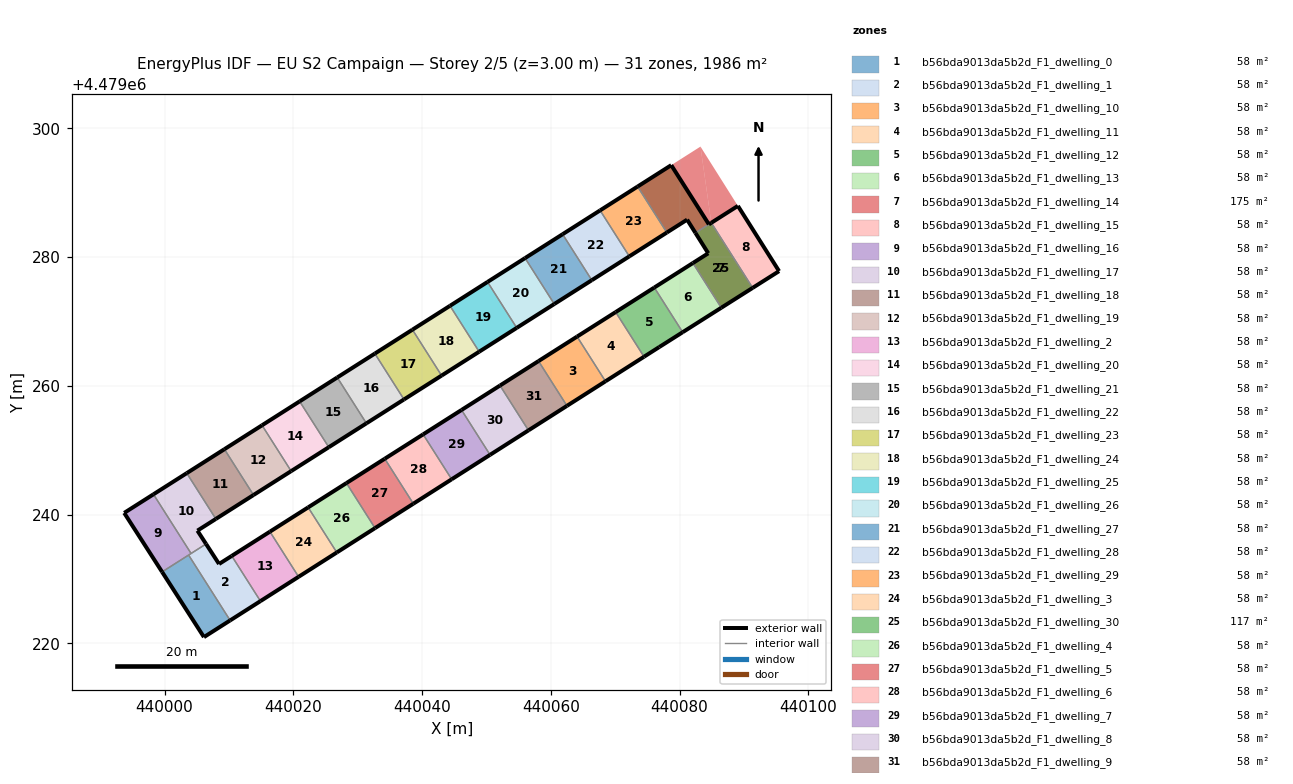
=== STOREY PLAN SPEC (per zone: floor XY polygon, exterior-wall plan segments, windows/doors) ===
zone 1: b56bda9013da5b2d_F1_dwelling_0  (58.4 m²)
  floor: (440010.19, 4479223.58) (440003.73, 4479233.73) (439999.61, 4479231.11) (440006.12, 4479220.98)
  exterior wall: (440010.19, 4479223.58) – (440006.12, 4479220.98)  [4.8 m]
  exterior wall: (440006.12, 4479220.98) – (439999.61, 4479231.11)  [12.0 m]
  interior walls: 2
zone 2: b56bda9013da5b2d_F1_dwelling_1  (58.4 m²)
  floor: (440014.89, 4479226.58) (440010.43, 4479233.59) (440008.46, 4479232.34) (440006.45, 4479235.45) (440003.73, 4479233.73) (440010.19, 4479223.58)
  exterior wall: (440014.89, 4479226.58) – (440010.19, 4479223.58)  [5.6 m]
  exterior wall: (440006.45, 4479235.45) – (440008.46, 4479232.34)  [3.7 m]
  exterior wall: (440008.46, 4479232.34) – (440010.43, 4479233.59)  [2.3 m]
  interior walls: 4
zone 3: b56bda9013da5b2d_F1_dwelling_10  (58.4 m²)
  floor: (440068.48, 4479260.71) (440064.07, 4479267.66) (440058.08, 4479263.86) (440062.50, 4479256.90)
  exterior wall: (440058.08, 4479263.86) – (440064.07, 4479267.66)  [7.1 m]
  exterior wall: (440068.48, 4479260.71) – (440062.50, 4479256.90)  [7.1 m]
  interior walls: 2
zone 4: b56bda9013da5b2d_F1_dwelling_11  (58.4 m²)
  floor: (440074.47, 4479264.53) (440070.07, 4479271.47) (440064.07, 4479267.66) (440068.48, 4479260.71)
  exterior wall: (440064.07, 4479267.66) – (440070.07, 4479271.47)  [7.1 m]
  exterior wall: (440074.47, 4479264.53) – (440068.48, 4479260.71)  [7.1 m]
  interior walls: 2
zone 5: b56bda9013da5b2d_F1_dwelling_12  (58.4 m²)
  floor: (440080.47, 4479268.34) (440076.07, 4479275.28) (440070.07, 4479271.47) (440074.47, 4479264.53) (440076.83, 4479266.03)
  exterior wall: (440076.83, 4479266.03) – (440074.47, 4479264.53)  [2.8 m]
  exterior wall: (440070.07, 4479271.47) – (440076.07, 4479275.28)  [7.1 m]
  exterior wall: (440080.47, 4479268.34) – (440076.83, 4479266.03)  [4.3 m]
  interior walls: 2
zone 6: b56bda9013da5b2d_F1_dwelling_13  (58.4 m²)
  floor: (440086.47, 4479272.14) (440082.06, 4479279.09) (440076.07, 4479275.28) (440080.47, 4479268.34)
  exterior wall: (440076.07, 4479275.28) – (440082.06, 4479279.09)  [7.1 m]
  exterior wall: (440086.47, 4479272.14) – (440080.47, 4479268.34)  [7.1 m]
  interior walls: 2
zone 7: b56bda9013da5b2d_F1_dwelling_14  (175.2 m²)
  floor: (440091.34, 4479275.23) (440084.92, 4479285.33) (440082.45, 4479283.77) (440084.45, 4479280.60) (440082.06, 4479279.09) (440086.47, 4479272.14)
  floor: (440089.05, 4479287.96) (440083.24, 4479297.17) (440084.92, 4479285.33)
  floor: (440084.92, 4479285.33) (440083.24, 4479297.17) (440078.70, 4479294.29) (440084.54, 4479285.09)
  floor: (440084.54, 4479285.09) (440078.70, 4479294.29) (440073.47, 4479290.96) (440078.01, 4479283.82) (440081.16, 4479285.82) (440082.45, 4479283.77)
  exterior wall: (440091.34, 4479275.23) – (440086.47, 4479272.14)  [5.8 m]
  exterior wall: (440082.06, 4479279.09) – (440084.45, 4479280.60)  [2.8 m]
  exterior wall: (440084.45, 4479280.60) – (440082.46, 4479283.77)  [3.7 m]
  exterior wall: (440084.54, 4479285.09) – (440084.92, 4479285.33)  [0.4 m]
  interior walls: 3
zone 8: b56bda9013da5b2d_F1_dwelling_15  (58.4 m²)
  floor: (440095.45, 4479277.83) (440089.05, 4479287.96) (440084.92, 4479285.33) (440091.34, 4479275.23)
  exterior wall: (440084.92, 4479285.33) – (440089.05, 4479287.96)  [4.9 m]
  exterior wall: (440089.05, 4479287.96) – (440095.45, 4479277.83)  [12.0 m]
  exterior wall: (440095.45, 4479277.83) – (440091.34, 4479275.23)  [4.9 m]
  interior walls: 1
zone 9: b56bda9013da5b2d_F1_dwelling_16  (58.4 m²)
  floor: (440004.12, 4479233.97) (439998.28, 4479243.17) (439993.73, 4479240.28) (439999.61, 4479231.11)
  exterior wall: (439999.61, 4479231.11) – (439993.73, 4479240.28)  [10.9 m]
  exterior wall: (439993.73, 4479240.28) – (439998.28, 4479243.17)  [5.4 m]
  interior walls: 3
zone 10: b56bda9013da5b2d_F1_dwelling_17  (58.4 m²)
  floor: (440006.45, 4479235.45) (440005.10, 4479237.52) (440007.97, 4479239.34) (440003.45, 4479246.45) (439998.28, 4479243.17) (440004.12, 4479233.97)
  exterior wall: (440005.10, 4479237.52) – (440006.45, 4479235.45)  [2.5 m]
  exterior wall: (439998.28, 4479243.17) – (440003.45, 4479246.45)  [6.1 m]
  exterior wall: (440007.97, 4479239.34) – (440005.10, 4479237.52)  [3.4 m]
  interior walls: 3
zone 11: b56bda9013da5b2d_F1_dwelling_18  (58.4 m²)
  floor: (440013.82, 4479243.05) (440009.29, 4479250.17) (440003.45, 4479246.45) (440007.97, 4479239.34)
  exterior wall: (440003.45, 4479246.45) – (440009.29, 4479250.17)  [6.9 m]
  exterior wall: (440013.82, 4479243.05) – (440007.97, 4479239.34)  [6.9 m]
  interior walls: 2
zone 12: b56bda9013da5b2d_F1_dwelling_19  (58.4 m²)
  floor: (440019.66, 4479246.77) (440015.14, 4479253.88) (440009.29, 4479250.17) (440013.82, 4479243.05)
  exterior wall: (440009.29, 4479250.17) – (440015.14, 4479253.88)  [6.9 m]
  exterior wall: (440019.66, 4479246.77) – (440013.82, 4479243.05)  [6.9 m]
  interior walls: 2
zone 13: b56bda9013da5b2d_F1_dwelling_2  (58.4 m²)
  floor: (440020.82, 4479230.35) (440016.36, 4479237.36) (440010.43, 4479233.59) (440014.89, 4479226.58)
  exterior wall: (440010.43, 4479233.59) – (440016.36, 4479237.36)  [7.0 m]
  exterior wall: (440020.82, 4479230.35) – (440014.89, 4479226.58)  [7.0 m]
  interior walls: 2
zone 14: b56bda9013da5b2d_F1_dwelling_20  (58.4 m²)
  floor: (440025.51, 4479250.48) (440020.98, 4479257.60) (440015.14, 4479253.88) (440019.66, 4479246.77)
  exterior wall: (440015.14, 4479253.88) – (440020.98, 4479257.60)  [6.9 m]
  exterior wall: (440025.51, 4479250.48) – (440019.66, 4479246.77)  [6.9 m]
  interior walls: 2
zone 15: b56bda9013da5b2d_F1_dwelling_21  (58.4 m²)
  floor: (440031.35, 4479254.19) (440026.82, 4479261.31) (440020.98, 4479257.60) (440025.51, 4479250.48)
  exterior wall: (440020.98, 4479257.60) – (440026.82, 4479261.31)  [6.9 m]
  exterior wall: (440031.35, 4479254.19) – (440025.51, 4479250.48)  [6.9 m]
  interior walls: 2
zone 16: b56bda9013da5b2d_F1_dwelling_22  (58.4 m²)
  floor: (440037.19, 4479257.90) (440032.66, 4479265.02) (440026.82, 4479261.31) (440031.35, 4479254.19)
  exterior wall: (440026.82, 4479261.31) – (440032.66, 4479265.02)  [6.9 m]
  exterior wall: (440037.19, 4479257.90) – (440031.35, 4479254.19)  [6.9 m]
  interior walls: 2
zone 17: b56bda9013da5b2d_F1_dwelling_23  (58.4 m²)
  floor: (440043.03, 4479261.60) (440038.50, 4479268.73) (440032.66, 4479265.02) (440037.19, 4479257.90)
  exterior wall: (440032.66, 4479265.02) – (440038.50, 4479268.73)  [6.9 m]
  exterior wall: (440043.03, 4479261.60) – (440037.19, 4479257.90)  [6.9 m]
  interior walls: 2
zone 18: b56bda9013da5b2d_F1_dwelling_24  (58.4 m²)
  floor: (440048.86, 4479265.31) (440044.33, 4479272.44) (440038.50, 4479268.73) (440043.03, 4479261.60)
  exterior wall: (440038.50, 4479268.73) – (440044.33, 4479272.44)  [6.9 m]
  exterior wall: (440048.86, 4479265.31) – (440043.03, 4479261.60)  [6.9 m]
  interior walls: 2
zone 19: b56bda9013da5b2d_F1_dwelling_25  (58.4 m²)
  floor: (440054.70, 4479269.01) (440050.16, 4479276.15) (440044.33, 4479272.44) (440048.86, 4479265.31)
  exterior wall: (440044.33, 4479272.44) – (440050.16, 4479276.15)  [6.9 m]
  exterior wall: (440054.70, 4479269.01) – (440048.86, 4479265.31)  [6.9 m]
  interior walls: 2
zone 20: b56bda9013da5b2d_F1_dwelling_26  (58.4 m²)
  floor: (440060.53, 4479272.72) (440055.99, 4479279.86) (440050.16, 4479276.15) (440054.70, 4479269.01)
  exterior wall: (440050.16, 4479276.15) – (440055.99, 4479279.86)  [6.9 m]
  exterior wall: (440060.53, 4479272.72) – (440054.70, 4479269.01)  [6.9 m]
  interior walls: 2
zone 21: b56bda9013da5b2d_F1_dwelling_27  (58.4 m²)
  floor: (440066.36, 4479276.42) (440061.82, 4479283.56) (440055.99, 4479279.86) (440060.53, 4479272.72)
  exterior wall: (440055.99, 4479279.86) – (440061.82, 4479283.56)  [6.9 m]
  exterior wall: (440066.36, 4479276.42) – (440060.53, 4479272.72)  [6.9 m]
  interior walls: 2
zone 22: b56bda9013da5b2d_F1_dwelling_28  (58.4 m²)
  floor: (440072.19, 4479280.12) (440067.65, 4479287.26) (440061.82, 4479283.56) (440066.36, 4479276.42)
  exterior wall: (440061.82, 4479283.56) – (440067.65, 4479287.26)  [6.9 m]
  exterior wall: (440072.19, 4479280.12) – (440066.36, 4479276.42)  [6.9 m]
  interior walls: 2
zone 23: b56bda9013da5b2d_F1_dwelling_29  (58.4 m²)
  floor: (440078.01, 4479283.82) (440073.47, 4479290.96) (440067.65, 4479287.26) (440072.19, 4479280.12)
  exterior wall: (440067.65, 4479287.26) – (440073.47, 4479290.96)  [6.9 m]
  exterior wall: (440078.01, 4479283.82) – (440072.19, 4479280.12)  [6.9 m]
  interior walls: 2
zone 24: b56bda9013da5b2d_F1_dwelling_3  (58.4 m²)
  floor: (440026.75, 4479234.13) (440022.30, 4479241.13) (440016.36, 4479237.36) (440020.82, 4479230.35)
  exterior wall: (440016.36, 4479237.36) – (440022.30, 4479241.13)  [7.0 m]
  exterior wall: (440026.75, 4479234.13) – (440020.82, 4479230.35)  [7.0 m]
  interior walls: 2
zone 25: b56bda9013da5b2d_F1_dwelling_30  (116.8 m²)
  floor: (440084.54, 4479285.09) (440078.70, 4479294.29) (440073.47, 4479290.96) (440078.01, 4479283.82) (440081.16, 4479285.82) (440082.45, 4479283.77)
  floor: (440091.34, 4479275.23) (440084.92, 4479285.33) (440082.45, 4479283.77) (440084.45, 4479280.60) (440082.06, 4479279.09) (440086.47, 4479272.14)
  exterior wall: (440082.46, 4479283.77) – (440081.16, 4479285.82)  [2.4 m]
  exterior wall: (440081.16, 4479285.82) – (440078.01, 4479283.82)  [3.7 m]
  exterior wall: (440073.47, 4479290.96) – (440078.70, 4479294.29)  [6.2 m]
  exterior wall: (440078.70, 4479294.29) – (440084.54, 4479285.09)  [10.9 m]
  interior walls: 2
zone 26: b56bda9013da5b2d_F1_dwelling_4  (58.4 m²)
  floor: (440032.69, 4479237.91) (440028.25, 4479244.91) (440022.30, 4479241.13) (440026.75, 4479234.13)
  exterior wall: (440022.30, 4479241.13) – (440028.25, 4479244.91)  [7.0 m]
  exterior wall: (440032.69, 4479237.91) – (440026.75, 4479234.13)  [7.0 m]
  interior walls: 2
zone 27: b56bda9013da5b2d_F1_dwelling_5  (58.4 m²)
  floor: (440038.64, 4479241.70) (440034.20, 4479248.69) (440028.25, 4479244.91) (440032.69, 4479237.91)
  exterior wall: (440028.25, 4479244.91) – (440034.20, 4479248.69)  [7.1 m]
  exterior wall: (440038.64, 4479241.70) – (440032.69, 4479237.91)  [7.1 m]
  interior walls: 2
zone 28: b56bda9013da5b2d_F1_dwelling_6  (58.4 m²)
  floor: (440044.59, 4479245.50) (440040.16, 4479252.47) (440034.20, 4479248.69) (440038.64, 4479241.70)
  exterior wall: (440034.20, 4479248.69) – (440040.16, 4479252.47)  [7.1 m]
  exterior wall: (440044.59, 4479245.50) – (440038.64, 4479241.70)  [7.1 m]
  interior walls: 2
zone 29: b56bda9013da5b2d_F1_dwelling_7  (58.4 m²)
  floor: (440050.56, 4479249.29) (440046.13, 4479256.26) (440040.16, 4479252.47) (440044.59, 4479245.50)
  exterior wall: (440040.16, 4479252.47) – (440046.13, 4479256.26)  [7.1 m]
  exterior wall: (440050.56, 4479249.29) – (440044.59, 4479245.50)  [7.1 m]
  interior walls: 2
zone 30: b56bda9013da5b2d_F1_dwelling_8  (58.4 m²)
  floor: (440056.52, 4479253.10) (440052.10, 4479260.06) (440046.13, 4479256.26) (440050.56, 4479249.29)
  exterior wall: (440046.13, 4479256.26) – (440052.10, 4479260.06)  [7.1 m]
  exterior wall: (440056.53, 4479253.10) – (440050.56, 4479249.29)  [7.1 m]
  interior walls: 2
zone 31: b56bda9013da5b2d_F1_dwelling_9  (58.4 m²)
  floor: (440062.50, 4479256.90) (440058.08, 4479263.86) (440052.10, 4479260.06) (440056.52, 4479253.10)
  exterior wall: (440052.10, 4479260.06) – (440058.08, 4479263.86)  [7.1 m]
  exterior wall: (440062.50, 4479256.90) – (440056.53, 4479253.10)  [7.1 m]
  interior walls: 2

=== DERIVED (storey summary) ===
Building: EU S2 Campaign
Storey: 2 of 5  (floor level z = 3.00 m)
Storey gross floor area: 1985.7 m²
Zones on this storey: 31
  - b56bda9013da5b2d_F1_dwelling_0: floor 58.4 m²; exterior wall 16.9 m (50.6 m²); WWR 0.0%
  - b56bda9013da5b2d_F1_dwelling_1: floor 58.4 m²; exterior wall 11.6 m (34.9 m²); WWR 0.0%
  - b56bda9013da5b2d_F1_dwelling_10: floor 58.4 m²; exterior wall 14.2 m (42.6 m²); WWR 0.0%
  - b56bda9013da5b2d_F1_dwelling_11: floor 58.4 m²; exterior wall 14.2 m (42.6 m²); WWR 0.0%
  - b56bda9013da5b2d_F1_dwelling_12: floor 58.4 m²; exterior wall 14.2 m (42.6 m²); WWR 0.0%
  - b56bda9013da5b2d_F1_dwelling_13: floor 58.4 m²; exterior wall 14.2 m (42.6 m²); WWR 0.0%
  - b56bda9013da5b2d_F1_dwelling_14: floor 175.2 m²; exterior wall 12.8 m (38.3 m²); WWR 0.0%
  - b56bda9013da5b2d_F1_dwelling_15: floor 58.4 m²; exterior wall 21.7 m (65.2 m²); WWR 0.0%
  - b56bda9013da5b2d_F1_dwelling_16: floor 58.4 m²; exterior wall 16.3 m (48.8 m²); WWR 0.0%
  - b56bda9013da5b2d_F1_dwelling_17: floor 58.4 m²; exterior wall 12.0 m (36.0 m²); WWR 0.0%
  - b56bda9013da5b2d_F1_dwelling_18: floor 58.4 m²; exterior wall 13.9 m (41.6 m²); WWR 0.0%
  - b56bda9013da5b2d_F1_dwelling_19: floor 58.4 m²; exterior wall 13.9 m (41.6 m²); WWR 0.0%
  - b56bda9013da5b2d_F1_dwelling_2: floor 58.4 m²; exterior wall 14.1 m (42.2 m²); WWR 0.0%
  - b56bda9013da5b2d_F1_dwelling_20: floor 58.4 m²; exterior wall 13.8 m (41.5 m²); WWR 0.0%
  - b56bda9013da5b2d_F1_dwelling_21: floor 58.4 m²; exterior wall 13.8 m (41.5 m²); WWR 0.0%
  - b56bda9013da5b2d_F1_dwelling_22: floor 58.4 m²; exterior wall 13.8 m (41.5 m²); WWR 0.0%
  - b56bda9013da5b2d_F1_dwelling_23: floor 58.4 m²; exterior wall 13.8 m (41.5 m²); WWR 0.0%
  - b56bda9013da5b2d_F1_dwelling_24: floor 58.4 m²; exterior wall 13.8 m (41.5 m²); WWR 0.0%
  - b56bda9013da5b2d_F1_dwelling_25: floor 58.4 m²; exterior wall 13.8 m (41.5 m²); WWR 0.0%
  - b56bda9013da5b2d_F1_dwelling_26: floor 58.4 m²; exterior wall 13.8 m (41.5 m²); WWR 0.0%
  - b56bda9013da5b2d_F1_dwelling_27: floor 58.4 m²; exterior wall 13.8 m (41.4 m²); WWR 0.0%
  - b56bda9013da5b2d_F1_dwelling_28: floor 58.4 m²; exterior wall 13.8 m (41.4 m²); WWR 0.0%
  - b56bda9013da5b2d_F1_dwelling_29: floor 58.4 m²; exterior wall 13.8 m (41.4 m²); WWR 0.0%
  - b56bda9013da5b2d_F1_dwelling_3: floor 58.4 m²; exterior wall 14.1 m (42.2 m²); WWR 0.0%
  - b56bda9013da5b2d_F1_dwelling_30: floor 116.8 m²; exterior wall 23.2 m (69.7 m²); WWR 0.0%
  - b56bda9013da5b2d_F1_dwelling_4: floor 58.4 m²; exterior wall 14.1 m (42.3 m²); WWR 0.0%
  - b56bda9013da5b2d_F1_dwelling_5: floor 58.4 m²; exterior wall 14.1 m (42.3 m²); WWR 0.0%
  - b56bda9013da5b2d_F1_dwelling_6: floor 58.4 m²; exterior wall 14.1 m (42.4 m²); WWR 0.0%
  - b56bda9013da5b2d_F1_dwelling_7: floor 58.4 m²; exterior wall 14.1 m (42.4 m²); WWR 0.0%
  - b56bda9013da5b2d_F1_dwelling_8: floor 58.4 m²; exterior wall 14.2 m (42.5 m²); WWR 0.0%
  - b56bda9013da5b2d_F1_dwelling_9: floor 58.4 m²; exterior wall 14.2 m (42.5 m²); WWR 0.0%
Zone adjacency (shared interzone walls):
  - b56bda9013da5b2d_F1_dwelling_0 ↔ b56bda9013da5b2d_F1_dwelling_1
  - b56bda9013da5b2d_F1_dwelling_0 ↔ b56bda9013da5b2d_F1_dwelling_16
  - b56bda9013da5b2d_F1_dwelling_1 ↔ b56bda9013da5b2d_F1_dwelling_16
  - b56bda9013da5b2d_F1_dwelling_1 ↔ b56bda9013da5b2d_F1_dwelling_17
  - b56bda9013da5b2d_F1_dwelling_1 ↔ b56bda9013da5b2d_F1_dwelling_2
  - b56bda9013da5b2d_F1_dwelling_10 ↔ b56bda9013da5b2d_F1_dwelling_11
  - b56bda9013da5b2d_F1_dwelling_10 ↔ b56bda9013da5b2d_F1_dwelling_9
  - b56bda9013da5b2d_F1_dwelling_11 ↔ b56bda9013da5b2d_F1_dwelling_12
  - b56bda9013da5b2d_F1_dwelling_12 ↔ b56bda9013da5b2d_F1_dwelling_13
  - b56bda9013da5b2d_F1_dwelling_13 ↔ b56bda9013da5b2d_F1_dwelling_14
  - b56bda9013da5b2d_F1_dwelling_14 ↔ b56bda9013da5b2d_F1_dwelling_15
  - b56bda9013da5b2d_F1_dwelling_14 ↔ b56bda9013da5b2d_F1_dwelling_30
  - b56bda9013da5b2d_F1_dwelling_16 ↔ b56bda9013da5b2d_F1_dwelling_17
  - b56bda9013da5b2d_F1_dwelling_17 ↔ b56bda9013da5b2d_F1_dwelling_18
  - b56bda9013da5b2d_F1_dwelling_18 ↔ b56bda9013da5b2d_F1_dwelling_19
  - b56bda9013da5b2d_F1_dwelling_19 ↔ b56bda9013da5b2d_F1_dwelling_20
  - b56bda9013da5b2d_F1_dwelling_2 ↔ b56bda9013da5b2d_F1_dwelling_3
  - b56bda9013da5b2d_F1_dwelling_20 ↔ b56bda9013da5b2d_F1_dwelling_21
  - b56bda9013da5b2d_F1_dwelling_21 ↔ b56bda9013da5b2d_F1_dwelling_22
  - b56bda9013da5b2d_F1_dwelling_22 ↔ b56bda9013da5b2d_F1_dwelling_23
  - b56bda9013da5b2d_F1_dwelling_23 ↔ b56bda9013da5b2d_F1_dwelling_24
  - b56bda9013da5b2d_F1_dwelling_24 ↔ b56bda9013da5b2d_F1_dwelling_25
  - b56bda9013da5b2d_F1_dwelling_25 ↔ b56bda9013da5b2d_F1_dwelling_26
  - b56bda9013da5b2d_F1_dwelling_26 ↔ b56bda9013da5b2d_F1_dwelling_27
  - b56bda9013da5b2d_F1_dwelling_27 ↔ b56bda9013da5b2d_F1_dwelling_28
  - b56bda9013da5b2d_F1_dwelling_28 ↔ b56bda9013da5b2d_F1_dwelling_29
  - b56bda9013da5b2d_F1_dwelling_29 ↔ b56bda9013da5b2d_F1_dwelling_30
  - b56bda9013da5b2d_F1_dwelling_3 ↔ b56bda9013da5b2d_F1_dwelling_4
  - b56bda9013da5b2d_F1_dwelling_4 ↔ b56bda9013da5b2d_F1_dwelling_5
  - b56bda9013da5b2d_F1_dwelling_5 ↔ b56bda9013da5b2d_F1_dwelling_6
  - b56bda9013da5b2d_F1_dwelling_6 ↔ b56bda9013da5b2d_F1_dwelling_7
  - b56bda9013da5b2d_F1_dwelling_7 ↔ b56bda9013da5b2d_F1_dwelling_8
  - b56bda9013da5b2d_F1_dwelling_8 ↔ b56bda9013da5b2d_F1_dwelling_9